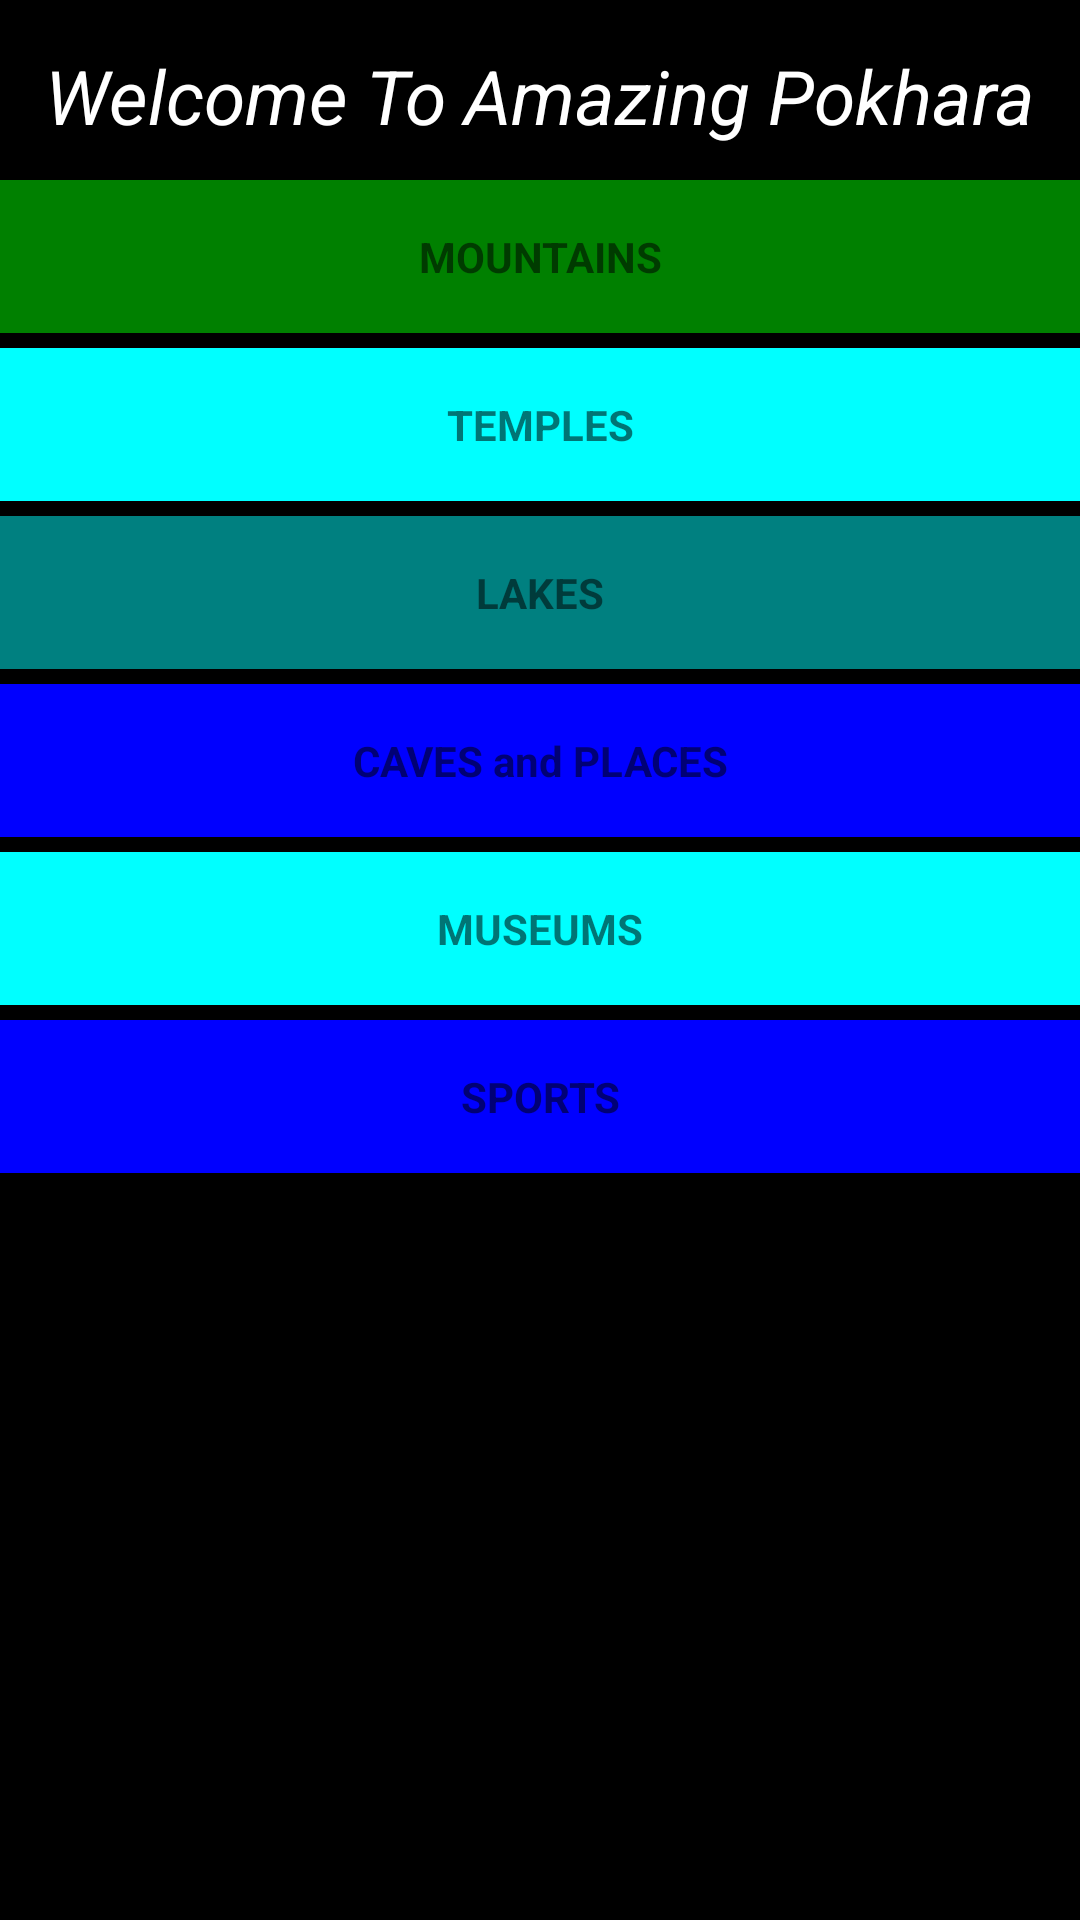

The Android layout XML behind this screen, and the referenced resources:
<!-- AndroidManifest.xml: application theme Theme.AmazingPokharaTour -->
<!-- res/layout/activity_main.xml -->
<?xml version="1.0" encoding="utf-8"?>

<RelativeLayout xmlns:android="http://schemas.android.com/apk/res/android"
    xmlns:app="http://schemas.android.com/apk/res-auto"
    xmlns:tools="http://schemas.android.com/tools"
    android:layout_width="match_parent"
    android:layout_height="match_parent"
    android:background="#000000"
    android:orientation="vertical"
    tools:context=".MainActivity">

    <TextView
        android:layout_width="match_parent"
        android:layout_height="wrap_content"
        android:text="Welcome To Amazing Pokhara"
        android:padding="10dp"
        android:textColor="#FFFFFF"
        android:layout_marginTop="5dp"
        android:textStyle="italic"
        android:gravity="center"
        android:textSize="25sp"
        app:layout_constraintBottom_toBottomOf="parent"
        app:layout_constraintLeft_toLeftOf="parent"
        app:layout_constraintRight_toRightOf="parent"
        app:layout_constraintTop_toTopOf="parent" />
    <LinearLayout
        android:layout_width="match_parent"
        android:layout_height="match_parent"
        android:orientation="vertical"
        android:layout_marginTop="10dp">
        <TextView
            android:id="@+id/mountain"
            android:layout_marginTop="50dp"
            android:layout_width="match_parent"
            android:layout_height="wrap_content"
            android:background="#008000"
            android:text="MOUNTAINS"
            android:gravity="center"
            android:textStyle="bold"
            android:padding="16dp"/>

        <TextView
            android:id="@+id/temple"
            android:layout_width="match_parent"
            android:layout_height="wrap_content"
            android:background="#00FFFF"
            android:layout_marginTop="5dp"
            android:gravity="center"
            android:padding="16dp"
            android:text="TEMPLES"
            android:textStyle="bold" />

        <TextView
            android:id="@+id/lake"
            android:layout_marginTop="5dp"
            android:layout_width="match_parent"
            android:layout_height="wrap_content"
            android:text="LAKES"
            android:background="#008080"
            android:gravity="center"
            android:textStyle="bold"
            android:padding="16dp"/>
        <TextView
            android:id="@+id/cave"
            android:layout_marginTop="5dp"
            android:layout_width="match_parent"
            android:layout_height="wrap_content"
            android:background="#0000FF"
            android:text="CAVES and PLACES"
            android:gravity="center"
            android:textStyle="bold"
            android:padding="16dp"/>
        <TextView
            android:id="@+id/musium"
            android:layout_marginTop="5dp"
            android:layout_width="match_parent"
            android:layout_height="wrap_content"
            android:background="#00FFFF"
            android:text="MUSEUMS"
            android:gravity="center"
            android:textStyle="bold"
            android:padding="16dp"/>
        <TextView
            android:id="@+id/sports"
            android:layout_marginTop="5dp"
            android:layout_width="match_parent"
            android:layout_height="wrap_content"
            android:background="#0000FF"
            android:text="SPORTS"
            android:gravity="center"
            android:textStyle="bold"
            android:padding="16dp"/>
    </LinearLayout>

</RelativeLayout>
<!-- resources referenced by this layout -->
<resources>
  <style name="Theme.AmazingPokharaTour" parent="Theme.MaterialComponents.DayNight.DarkActionBar">
          
          <item name="colorPrimary">@color/purple_500</item>
          <item name="colorPrimaryVariant">@color/purple_700</item>
          <item name="colorOnPrimary">@color/white</item>
          
          <item name="colorSecondary">@color/teal_200</item>
          <item name="colorSecondaryVariant">@color/teal_700</item>
          <item name="colorOnSecondary">@color/black</item>
          
          <item name="android:statusBarColor" tools:targetApi="l">?attr/colorPrimaryVariant</item>
          
      </style>
  <!-- not gathered from this repository: default colours our renderer supplied (Android Studio template values) -->
  <color name="purple_500">#FF6200EE</color>
  <color name="purple_700">#FF3700B3</color>
  <color name="teal_200">#FF03DAC5</color>
  <color name="teal_700">#FF018786</color>
  <color name="black">#FF000000</color>
  <color name="white">#FFFFFFFF</color>
</resources>
